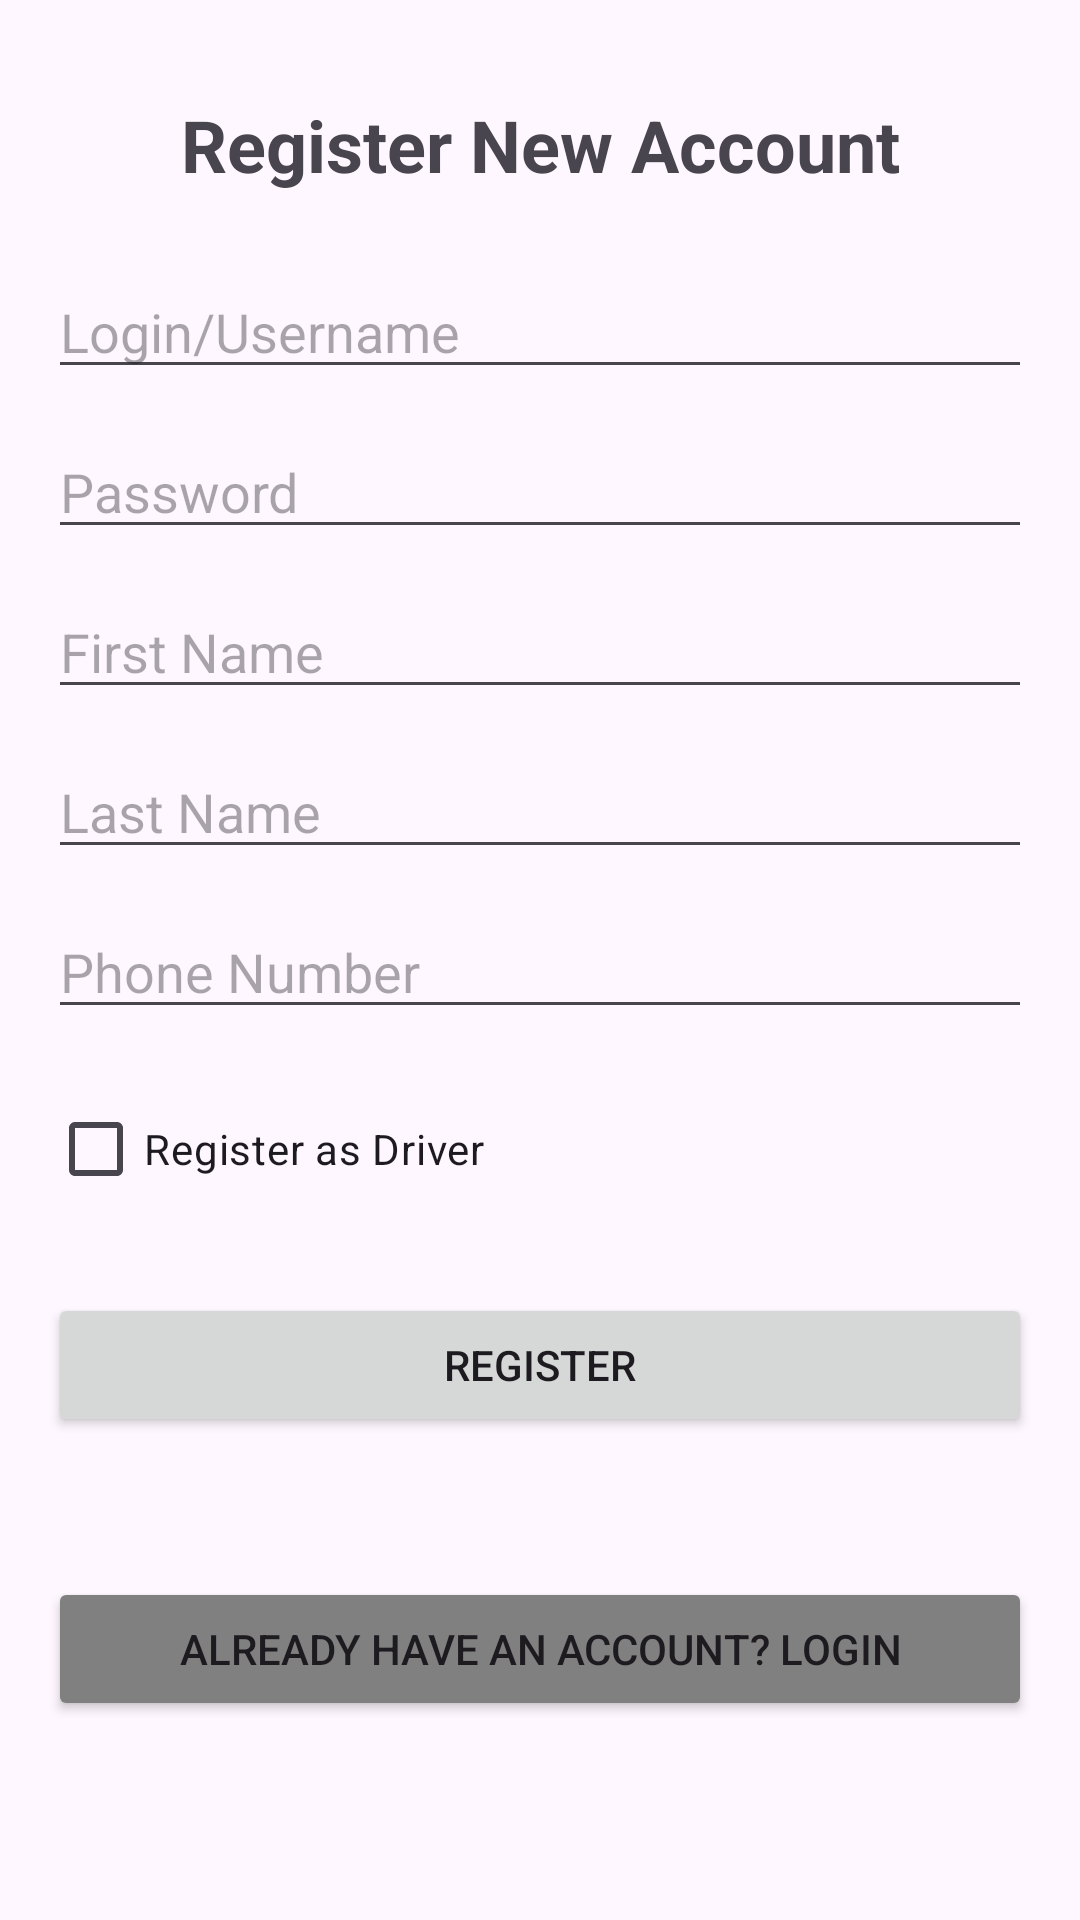

Here is an Android app screen rendered from its layout file. Give the layout XML and the strings, colors and styles it references.
<!-- AndroidManifest.xml: application theme Theme.KursinisAndroid -->
<!-- res/layout/activity_registration.xml -->
<?xml version="1.0" encoding="utf-8"?>
<ScrollView xmlns:android="http://schemas.android.com/apk/res/android"
    xmlns:app="http://schemas.android.com/apk/res-auto"
    xmlns:tools="http://schemas.android.com/tools"
    android:layout_width="match_parent"
    android:layout_height="match_parent"
    android:fillViewport="true">

    <androidx.constraintlayout.widget.ConstraintLayout
        android:id="@+id/main"
        android:layout_width="match_parent"
        android:layout_height="wrap_content"
        android:padding="16dp"
        tools:context=".RegistrationActivity">

        <TextView
            android:id="@+id/registrationTitle"
            android:layout_width="wrap_content"
            android:layout_height="wrap_content"
            android:text="Register New Account"
            android:textSize="24sp"
            android:textStyle="bold"
            app:layout_constraintEnd_toEndOf="parent"
            app:layout_constraintStart_toStartOf="parent"
            app:layout_constraintTop_toTopOf="parent"
            android:layout_marginTop="16dp" />

        <EditText
            android:id="@+id/regLoginField"
            android:layout_width="0dp"
            android:layout_height="wrap_content"
            android:layout_marginTop="24dp"
            android:ems="10"
            android:hint="Login/Username"
            android:inputType="text"
            app:layout_constraintEnd_toEndOf="parent"
            app:layout_constraintStart_toStartOf="parent"
            app:layout_constraintTop_toBottomOf="@+id/registrationTitle" />

        <EditText
            android:id="@+id/regPasswordField"
            android:layout_width="0dp"
            android:layout_height="wrap_content"
            android:layout_marginTop="12dp"
            android:ems="10"
            android:hint="Password"
            android:inputType="textPassword"
            app:layout_constraintEnd_toEndOf="parent"
            app:layout_constraintStart_toStartOf="parent"
            app:layout_constraintTop_toBottomOf="@+id/regLoginField" />

        <EditText
            android:id="@+id/regNameField"
            android:layout_width="0dp"
            android:layout_height="wrap_content"
            android:layout_marginTop="12dp"
            android:ems="10"
            android:hint="First Name"
            android:inputType="text"
            app:layout_constraintEnd_toEndOf="parent"
            app:layout_constraintStart_toStartOf="parent"
            app:layout_constraintTop_toBottomOf="@+id/regPasswordField" />

        <EditText
            android:id="@+id/regSurnameField"
            android:layout_width="0dp"
            android:layout_height="wrap_content"
            android:layout_marginTop="12dp"
            android:ems="10"
            android:hint="Last Name"
            android:inputType="text"
            app:layout_constraintEnd_toEndOf="parent"
            app:layout_constraintStart_toStartOf="parent"
            app:layout_constraintTop_toBottomOf="@+id/regNameField" />

        <EditText
            android:id="@+id/regPhoneField"
            android:layout_width="0dp"
            android:layout_height="wrap_content"
            android:layout_marginTop="12dp"
            android:ems="10"
            android:hint="Phone Number"
            android:inputType="phone"
            app:layout_constraintEnd_toEndOf="parent"
            app:layout_constraintStart_toStartOf="parent"
            app:layout_constraintTop_toBottomOf="@+id/regSurnameField" />

        <CheckBox
            android:id="@+id/regIsDriverCheckbox"
            android:layout_width="wrap_content"
            android:layout_height="wrap_content"
            android:layout_marginTop="16dp"
            android:text="Register as Driver"
            app:layout_constraintStart_toStartOf="parent"
            app:layout_constraintTop_toBottomOf="@+id/regPhoneField" />

        <TextView
            android:id="@+id/driverFieldsLabel"
            android:layout_width="wrap_content"
            android:layout_height="wrap_content"
            android:layout_marginTop="16dp"
            android:text="Driver Information"
            android:textSize="18sp"
            android:textStyle="bold"
            android:visibility="gone"
            app:layout_constraintStart_toStartOf="parent"
            app:layout_constraintTop_toBottomOf="@+id/regIsDriverCheckbox" />

        <EditText
            android:id="@+id/regLicenceField"
            android:layout_width="0dp"
            android:layout_height="wrap_content"
            android:layout_marginTop="12dp"
            android:ems="10"
            android:hint="Licence Category"
            android:inputType="text"
            android:visibility="gone"
            app:layout_constraintEnd_toEndOf="parent"
            app:layout_constraintStart_toStartOf="parent"
            app:layout_constraintTop_toBottomOf="@+id/driverFieldsLabel" />

        <EditText
            android:id="@+id/regBirthDateField"
            android:layout_width="0dp"
            android:layout_height="wrap_content"
            android:layout_marginTop="12dp"
            android:ems="10"
            android:hint="Birth Date (YYYY-MM-DD)"
            android:inputType="date"
            android:visibility="gone"
            app:layout_constraintEnd_toEndOf="parent"
            app:layout_constraintStart_toStartOf="parent"
            app:layout_constraintTop_toBottomOf="@+id/regLicenceField" />

        <TextView
            android:id="@+id/vehicleTypeLabel"
            android:layout_width="wrap_content"
            android:layout_height="wrap_content"
            android:layout_marginTop="12dp"
            android:text="Vehicle Type:"
            android:visibility="gone"
            app:layout_constraintStart_toStartOf="parent"
            app:layout_constraintTop_toBottomOf="@+id/regBirthDateField" />

        <Spinner
            android:id="@+id/regVehicleTypeSpinner"
            android:layout_width="0dp"
            android:layout_height="50dp"
            android:layout_marginTop="8dp"
            android:visibility="gone"
            app:layout_constraintEnd_toEndOf="parent"
            app:layout_constraintStart_toStartOf="parent"
            app:layout_constraintTop_toBottomOf="@+id/vehicleTypeLabel" />

        <Button
            android:id="@+id/registerButton"
            android:layout_width="0dp"
            android:layout_height="wrap_content"
            android:layout_marginTop="24dp"
            android:onClick="createAccount"
            android:text="Register"
            app:layout_constraintEnd_toEndOf="parent"
            app:layout_constraintStart_toStartOf="parent"
            app:layout_constraintTop_toBottomOf="@+id/regVehicleTypeSpinner"
            tools:ignore="OnClick" />

        <Button
            android:id="@+id/backToLoginButton"
            android:layout_width="0dp"
            android:layout_height="wrap_content"
            android:layout_marginTop="12dp"
            android:layout_marginBottom="16dp"
            android:onClick="goToLogin"
            android:text="Already have an account? Login"
            android:backgroundTint="#808080"
            app:layout_constraintBottom_toBottomOf="parent"
            app:layout_constraintEnd_toEndOf="parent"
            app:layout_constraintStart_toStartOf="parent"
            app:layout_constraintTop_toBottomOf="@+id/registerButton"
            tools:ignore="OnClick" />

    </androidx.constraintlayout.widget.ConstraintLayout>
</ScrollView>
<!-- resources referenced by this layout -->
<resources>
  <style name="Theme.KursinisAndroid" parent="Base.Theme.KursinisAndroid" />
  <style name="Base.Theme.KursinisAndroid" parent="Theme.Material3.DayNight.NoActionBar">
          
          
      </style>
</resources>
